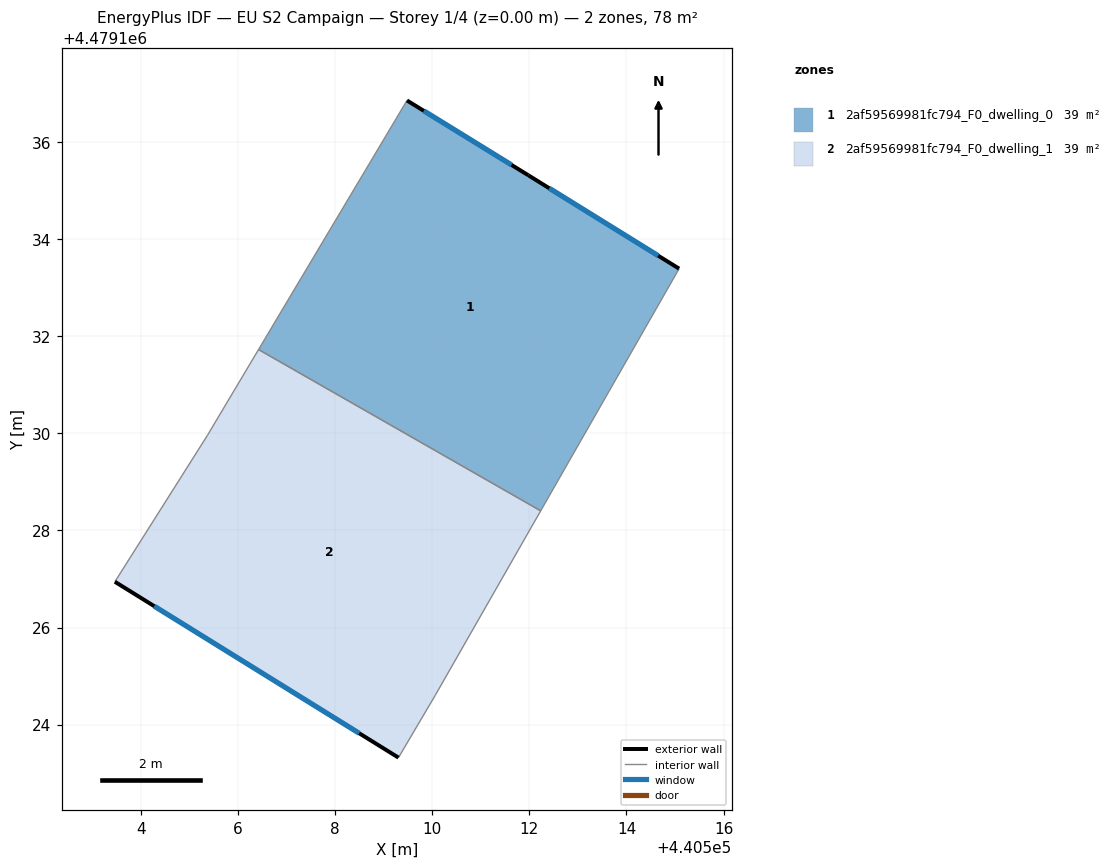
=== STOREY PLAN SPEC (per zone: floor XY polygon, exterior-wall plan segments, windows/doors) ===
zone 1: 2af59569981fc794_F0_dwelling_0  (38.9 m²)
  floor: (440515.08, 4479133.39) (440512.23, 4479128.40) (440506.42, 4479131.72) (440509.48, 4479136.85) (440511.98, 4479135.31)
  exterior wall: (440511.98, 4479135.31) – (440509.48, 4479136.85)  [2.9 m]
    window: (440511.63, 4479135.52) – (440509.83, 4479136.64)  [4.6 m²]
  exterior wall: (440515.08, 4479133.39) – (440511.98, 4479135.31)  [3.7 m]
    window: (440514.65, 4479133.65) – (440512.41, 4479135.04)  [5.7 m²]
  interior walls: 3
zone 2: 2af59569981fc794_F0_dwelling_1  (38.9 m²)
  floor: (440512.23, 4479128.40) (440510.06, 4479124.60) (440509.31, 4479123.32) (440503.47, 4479126.94) (440505.37, 4479129.96) (440506.42, 4479131.72)
  exterior wall: (440503.47, 4479126.94) – (440509.31, 4479123.32)  [6.9 m]
    window: (440504.28, 4479126.44) – (440508.50, 4479123.82)  [10.8 m²]
  interior walls: 5

=== DERIVED (storey summary) ===
Building: EU S2 Campaign
Storey: 1 of 4  (floor level z = 0.00 m)
Storey gross floor area: 77.8 m²
Zones on this storey: 2
  - 2af59569981fc794_F0_dwelling_0: floor 38.9 m²; exterior wall 6.6 m (19.8 m²); 2 window(s) 10.3 m²; WWR 52.2%
  - 2af59569981fc794_F0_dwelling_1: floor 38.9 m²; exterior wall 6.9 m (20.6 m²); 1 window(s) 10.8 m²; WWR 52.2%
Zone adjacency (shared interzone walls):
  - 2af59569981fc794_F0_dwelling_0 ↔ 2af59569981fc794_F0_dwelling_1